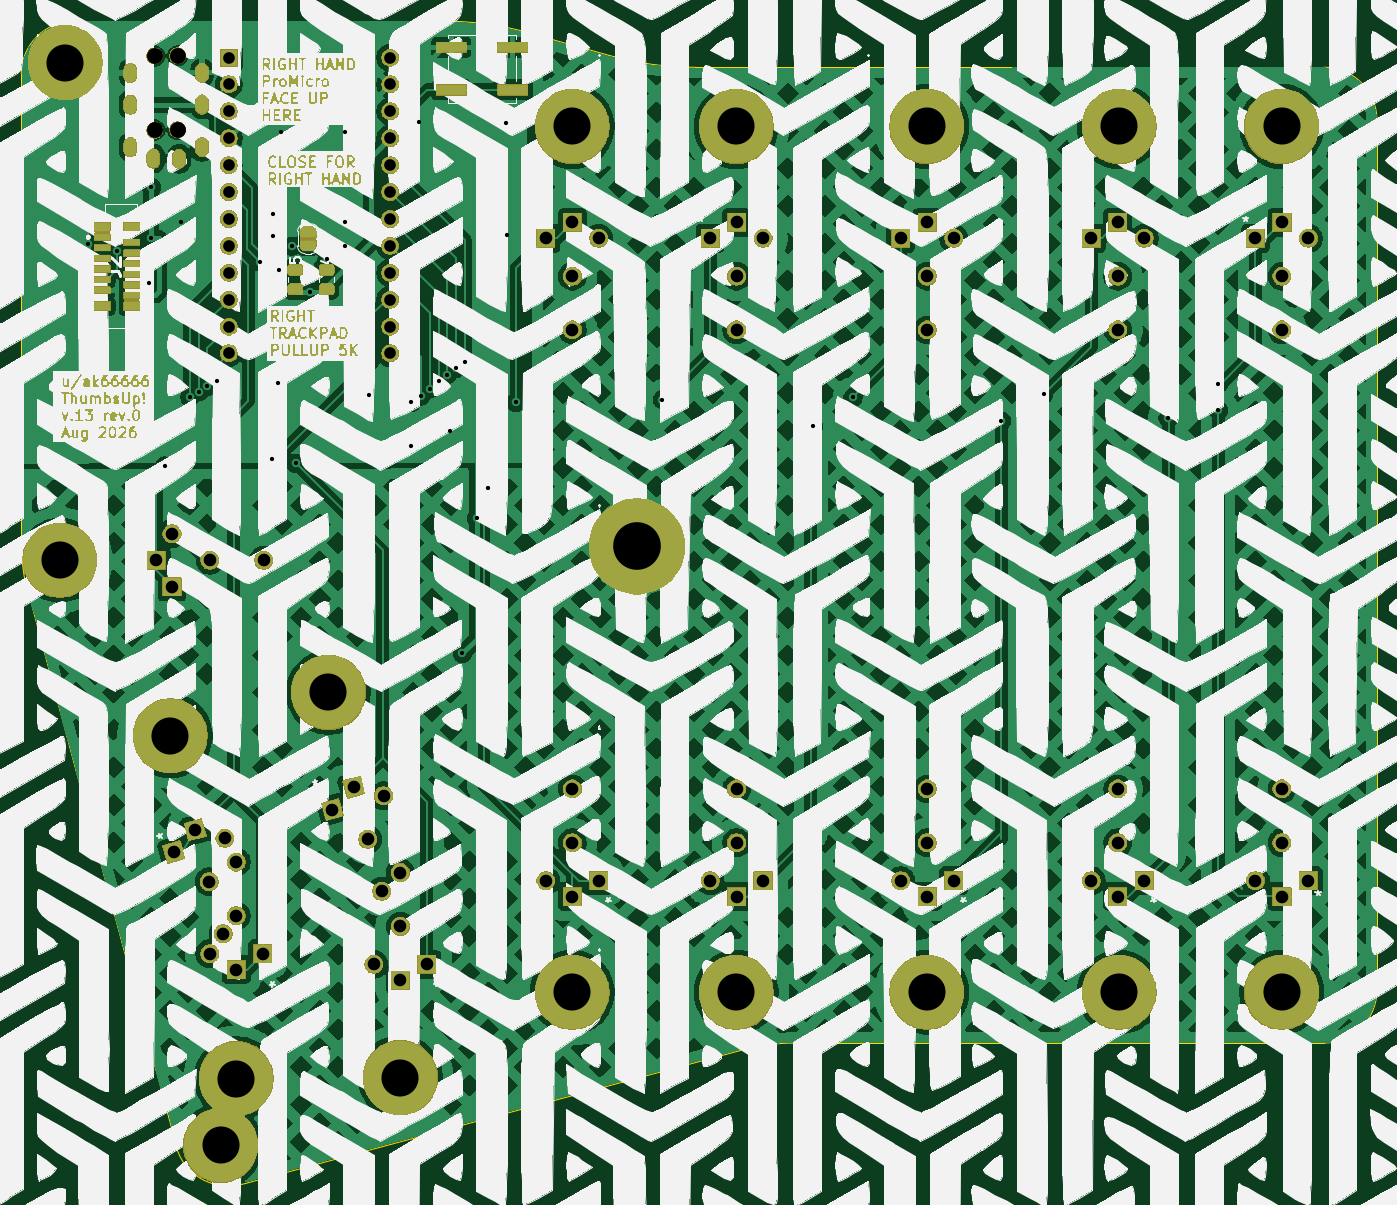
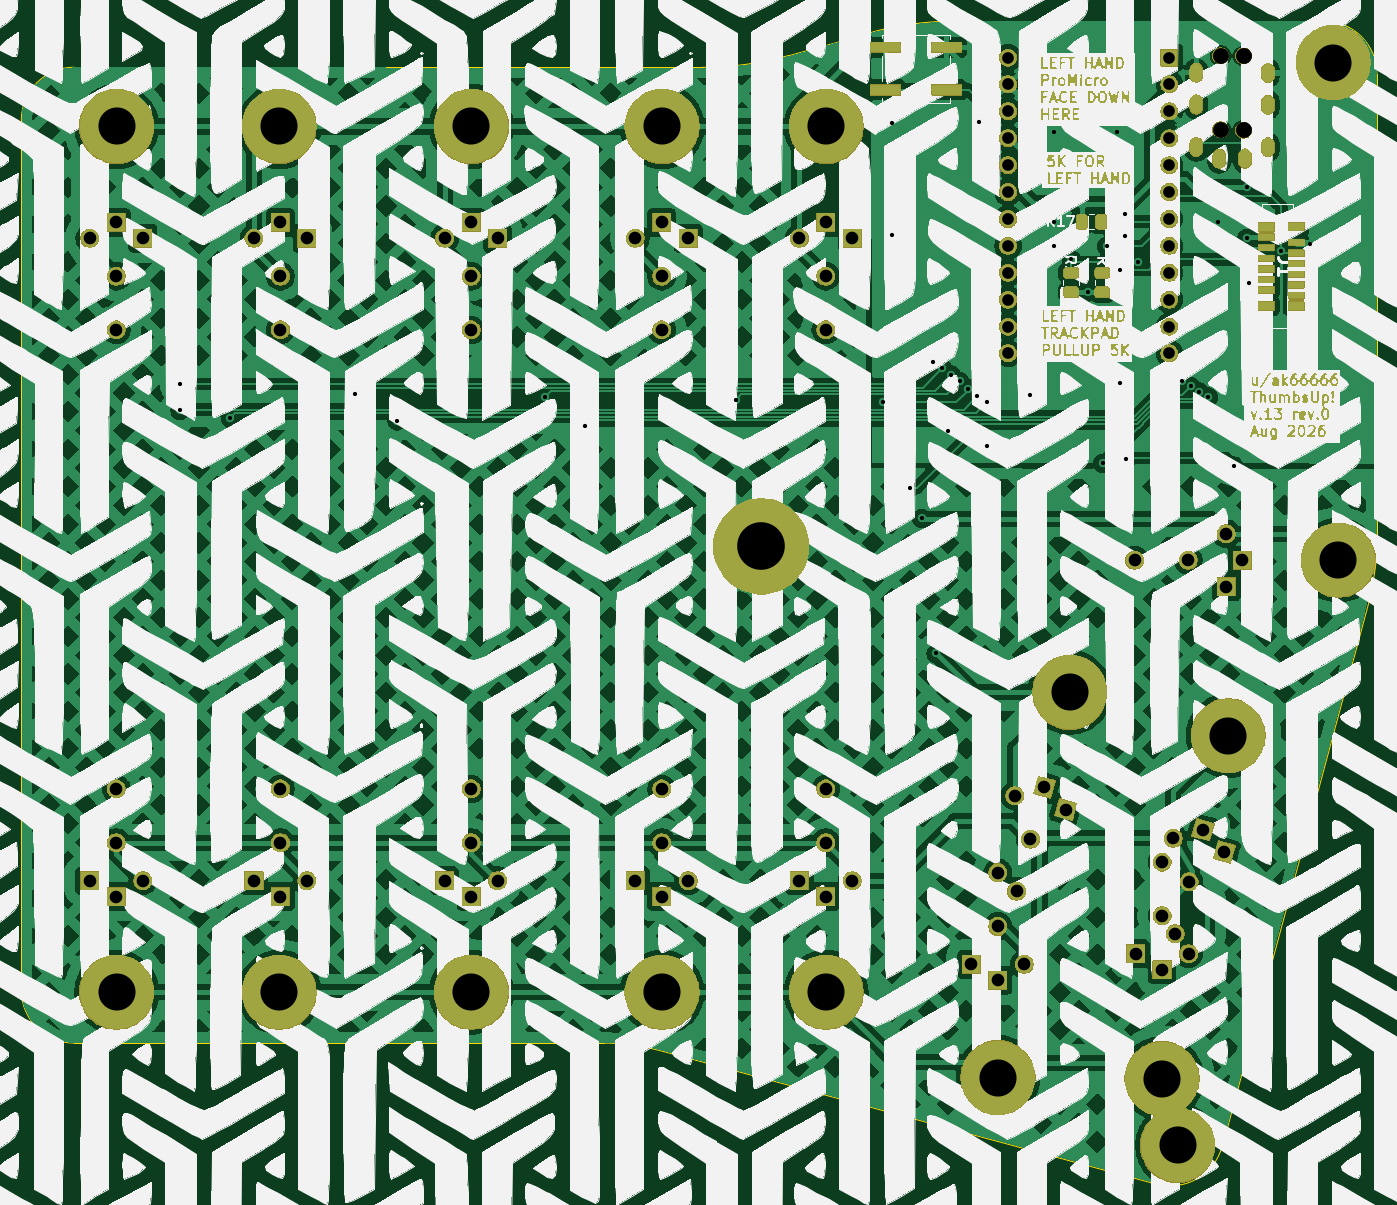
Circuit board: 11 layer files. Board 128.0 x 109.8 mm.
- bottom_copper: ThumbsUp-B_Cu.gbr (533696 bytes)
- bottom_mask: ThumbsUp-B_Mask.gbr (527454 bytes)
- paste: ThumbsUp-B_Paste.gbr (2085 bytes)
- bottom_silk: ThumbsUp-B_Silkscreen.gbr (1605704 bytes)
- outline: ThumbsUp-Edge_Cuts.gbr (1546 bytes)
- top_copper: ThumbsUp-F_Cu.gbr (571536 bytes)
- top_mask: ThumbsUp-F_Mask.gbr (536352 bytes)
- paste: ThumbsUp-F_Paste.gbr (1927 bytes)
- top_silk: ThumbsUp-F_Silkscreen.gbr (1637502 bytes)
- drill: ThumbsUp-NPTH.drl (389 bytes)
- drill: ThumbsUp-PTH.drl (3356 bytes)

=== bottom_copper: ThumbsUp-B_Cu.gbr (533696 bytes, source omitted) ===
=== bottom_mask: ThumbsUp-B_Mask.gbr (527454 bytes, source omitted) ===
=== paste: ThumbsUp-B_Paste.gbr (2085 bytes, source withheld) ===
=== bottom_silk: ThumbsUp-B_Silkscreen.gbr (1605704 bytes, source omitted) ===
=== outline: ThumbsUp-Edge_Cuts.gbr ===
G04 #@! TF.GenerationSoftware,KiCad,Pcbnew,9.0.2*
G04 #@! TF.CreationDate,2026-08-05T21:09:17-04:00*
G04 #@! TF.ProjectId,ThumbsUp,5468756d-6273-4557-902e-6b696361645f,rev?*
G04 #@! TF.SameCoordinates,Original*
G04 #@! TF.FileFunction,Profile,NP*
%FSLAX46Y46*%
G04 Gerber Fmt 4.6, Leading zero omitted, Abs format (unit mm)*
G04 Created by KiCad (PCBNEW 9.0.2) date 2026-08-05 21:09:17*
%MOMM*%
%LPD*%
G01*
G04 APERTURE LIST*
G04 #@! TA.AperFunction,Profile*
%ADD10C,0.050000*%
G04 #@! TD*
G04 APERTURE END LIST*
D10*
X35459983Y-74598059D02*
X35459700Y-30500000D01*
X56211705Y-135295958D02*
G75*
G02*
X50088168Y-131761920I-1294305J4829558D01*
G01*
X158469700Y-29850000D02*
G75*
G02*
X163469700Y-34850000I0J-5000000D01*
G01*
X108463198Y-122000000D02*
X158469700Y-122000000D01*
X35459700Y-30500000D02*
G75*
G02*
X40459700Y-25500000I5000000J0D01*
G01*
X50088151Y-131761925D02*
X36143014Y-79780083D01*
X40459700Y-25500000D02*
X75329698Y-25500000D01*
X99105900Y-29859254D02*
X158469700Y-29850000D01*
X83452319Y-26620543D02*
X90983330Y-28738711D01*
X99111356Y-29859254D02*
G75*
G02*
X90983334Y-28738698I-5456J29999254D01*
G01*
X163469700Y-117000000D02*
G75*
G02*
X158469700Y-122000000I-5000000J0D01*
G01*
X56211705Y-135295958D02*
X103286535Y-122681559D01*
X103286535Y-122681559D02*
G75*
G02*
X108463198Y-121999999I5176665J-19318441D01*
G01*
X75329698Y-25500000D02*
G75*
G02*
X83452319Y-26620543I2J-30000000D01*
G01*
X36143014Y-79780083D02*
G75*
G02*
X35459979Y-74598059I19317086J5182183D01*
G01*
X163469700Y-34850000D02*
X163469700Y-117000000D01*
M02*

=== top_copper: ThumbsUp-F_Cu.gbr (571536 bytes, source omitted) ===
=== top_mask: ThumbsUp-F_Mask.gbr (536352 bytes, source omitted) ===
=== paste: ThumbsUp-F_Paste.gbr (1927 bytes, source withheld) ===
=== top_silk: ThumbsUp-F_Silkscreen.gbr (1637502 bytes, source omitted) ===
=== drill: ThumbsUp-NPTH.drl ===
M48
; DRILL file {KiCad 9.0.2} date 2026-08-05T21:09:21-0400
; FORMAT={-:-/ absolute / metric / decimal}
; #@! TF.CreationDate,2026-08-05T21:09:21-04:00
; #@! TF.GenerationSoftware,Kicad,Pcbnew,9.0.2
; #@! TF.FileFunction,NonPlated,1,2,NPTH
FMAT,2
METRIC
; #@! TA.AperFunction,NonPlated,NPTH,ComponentDrill
T1C1.500
%
G90
G05
T1
X48.06Y-28.79
X48.06Y-35.79
X50.23Y-28.77
X50.23Y-35.77
M30

=== drill: ThumbsUp-PTH.drl ===
M48
; DRILL file {KiCad 9.0.2} date 2026-08-05T21:09:21-0400
; FORMAT={-:-/ absolute / metric / decimal}
; #@! TF.CreationDate,2026-08-05T21:09:21-04:00
; #@! TF.GenerationSoftware,Kicad,Pcbnew,9.0.2
; #@! TF.FileFunction,Plated,1,2,PTH
FMAT,2
METRIC
; #@! TA.AperFunction,Plated,PTH,ViaDrill
T1C0.400
; #@! TA.AperFunction,Plated,PTH,ComponentDrill
T2C0.600
; #@! TA.AperFunction,Plated,PTH,ComponentDrill
T3C1.100
; #@! TA.AperFunction,Plated,PTH,ComponentDrill
T4C1.194
; #@! TA.AperFunction,Plated,PTH,ComponentDrill
T5C3.500
; #@! TA.AperFunction,Plated,PTH,ComponentDrill
T6C4.500
%
G90
G05
T1
X41.75Y-46.5
X44.5Y-47.25
X47.5Y-50.25
X47.75Y-46.0
X47.75Y-41.175
X49.0Y-67.5
X50.5Y-44.5
X51.376Y-61.0
X52.25Y-60.5
X53.042Y-60.0
X53.9Y-59.5
X58.0Y-48.25
X59.13Y-66.81
X59.25Y-43.75
X59.25Y-45.75
X59.734Y-59.655
X59.75Y-49.0
X60.0Y-36.0
X61.0Y-46.75
X61.377Y-67.25
X62.75Y-51.087
X64.337Y-48.0
X66.0Y-36.0
X66.0Y-44.5
X66.0Y-46.75
X68.25Y-60.85
X72.3Y-61.5
X72.3Y-65.6
X73.0Y-35.0
X73.2Y-60.9
X74.06Y-60.197
X74.873Y-59.527
X75.677Y-58.899
X75.95Y-64.25
X76.5Y-58.3
X77.1Y-85.2
X77.4Y-57.7
X78.45Y-72.45
X79.55Y-69.55
X81.25Y-35.1
X81.3Y-45.7
X82.15Y-61.5
X96.0Y-61.25
X110.25Y-63.75
X114.0Y-61.0
X128.0Y-63.25
X132.0Y-60.75
X143.75Y-63.0
X148.5Y-59.75
X148.5Y-62.25
T3
X55.06Y-28.94
X55.06Y-31.48
X55.06Y-34.02
X55.06Y-36.56
X55.06Y-39.1
X55.06Y-41.64
X55.06Y-44.18
X55.06Y-46.72
X55.06Y-49.26
X55.06Y-51.8
X55.06Y-54.34
X55.06Y-56.88
X70.3Y-28.94
X70.3Y-31.48
X70.3Y-34.02
X70.3Y-36.56
X70.3Y-39.1
X70.3Y-41.64
X70.3Y-44.18
X70.3Y-46.72
X70.3Y-49.26
X70.3Y-51.8
X70.3Y-54.34
X70.3Y-56.88
T4
X48.193Y-76.407
X49.693Y-73.907
X49.693Y-78.907
X49.866Y-103.957
X51.893Y-101.861
X53.207Y-106.768
X53.257Y-113.561
X53.273Y-76.407
X54.522Y-111.675
X54.696Y-102.663
X55.757Y-104.901
X55.757Y-109.981
X55.757Y-115.061
X58.257Y-113.561
X58.353Y-76.407
X64.838Y-99.945
X66.864Y-97.849
X68.179Y-102.756
X68.757Y-114.561
X69.494Y-107.663
X69.668Y-98.651
X71.257Y-105.901
X71.257Y-110.981
X71.257Y-116.061
X73.757Y-114.561
X85.0Y-46.0
X85.0Y-106.66
X87.5Y-44.5
X87.5Y-49.58
X87.5Y-54.66
X87.5Y-98.0
X87.5Y-103.08
X87.5Y-108.16
X90.0Y-46.0
X90.0Y-106.66
X100.5Y-46.0
X100.5Y-106.66
X103.0Y-44.5
X103.0Y-49.58
X103.0Y-54.66
X103.0Y-98.0
X103.0Y-103.08
X103.0Y-108.16
X105.5Y-46.0
X105.5Y-106.66
X118.5Y-46.0
X118.5Y-106.66
X121.0Y-44.5
X121.0Y-49.58
X121.0Y-54.66
X121.0Y-98.0
X121.0Y-103.08
X121.0Y-108.16
X123.5Y-46.0
X123.5Y-106.66
X136.5Y-46.0
X136.5Y-106.66
X139.0Y-44.5
X139.0Y-49.58
X139.0Y-54.66
X139.0Y-98.0
X139.0Y-103.08
X139.0Y-108.16
X141.5Y-46.0
X141.5Y-106.66
X152.0Y-46.0
X152.0Y-106.66
X154.5Y-44.5
X154.5Y-49.58
X154.5Y-54.66
X154.5Y-98.0
X154.5Y-103.08
X154.5Y-108.16
X157.0Y-46.0
X157.0Y-106.66
T5
X39.1Y-76.4
X39.6Y-29.41
X49.521Y-92.983
X54.29Y-131.66
X55.757Y-125.35
X64.46Y-88.877
X71.25Y-125.25
X87.468Y-35.45
X87.468Y-117.2
X102.968Y-35.45
X102.968Y-117.2
X120.968Y-35.45
X120.968Y-117.2
X139.118Y-35.45
X139.118Y-117.2
X154.468Y-35.45
X154.468Y-117.2
T6
X93.6Y-75.1
T2
G00X45.76Y-30.09
M15
G01X45.76Y-30.69
M16
G05
G00X45.76Y-33.09
M15
G01X45.76Y-33.69
M16
G05
G00X45.76Y-37.09
M15
G01X45.76Y-37.69
M16
G05
G00X47.93Y-38.17
M15
G01X47.93Y-38.77
M16
G05
G00X50.36Y-38.19
M15
G01X50.36Y-38.79
M16
G05
G00X52.53Y-30.07
M15
G01X52.53Y-30.67
M16
G05
G00X52.53Y-33.07
M15
G01X52.53Y-33.67
M16
G05
G00X52.53Y-37.07
M15
G01X52.53Y-37.67
M16
G05
M30
